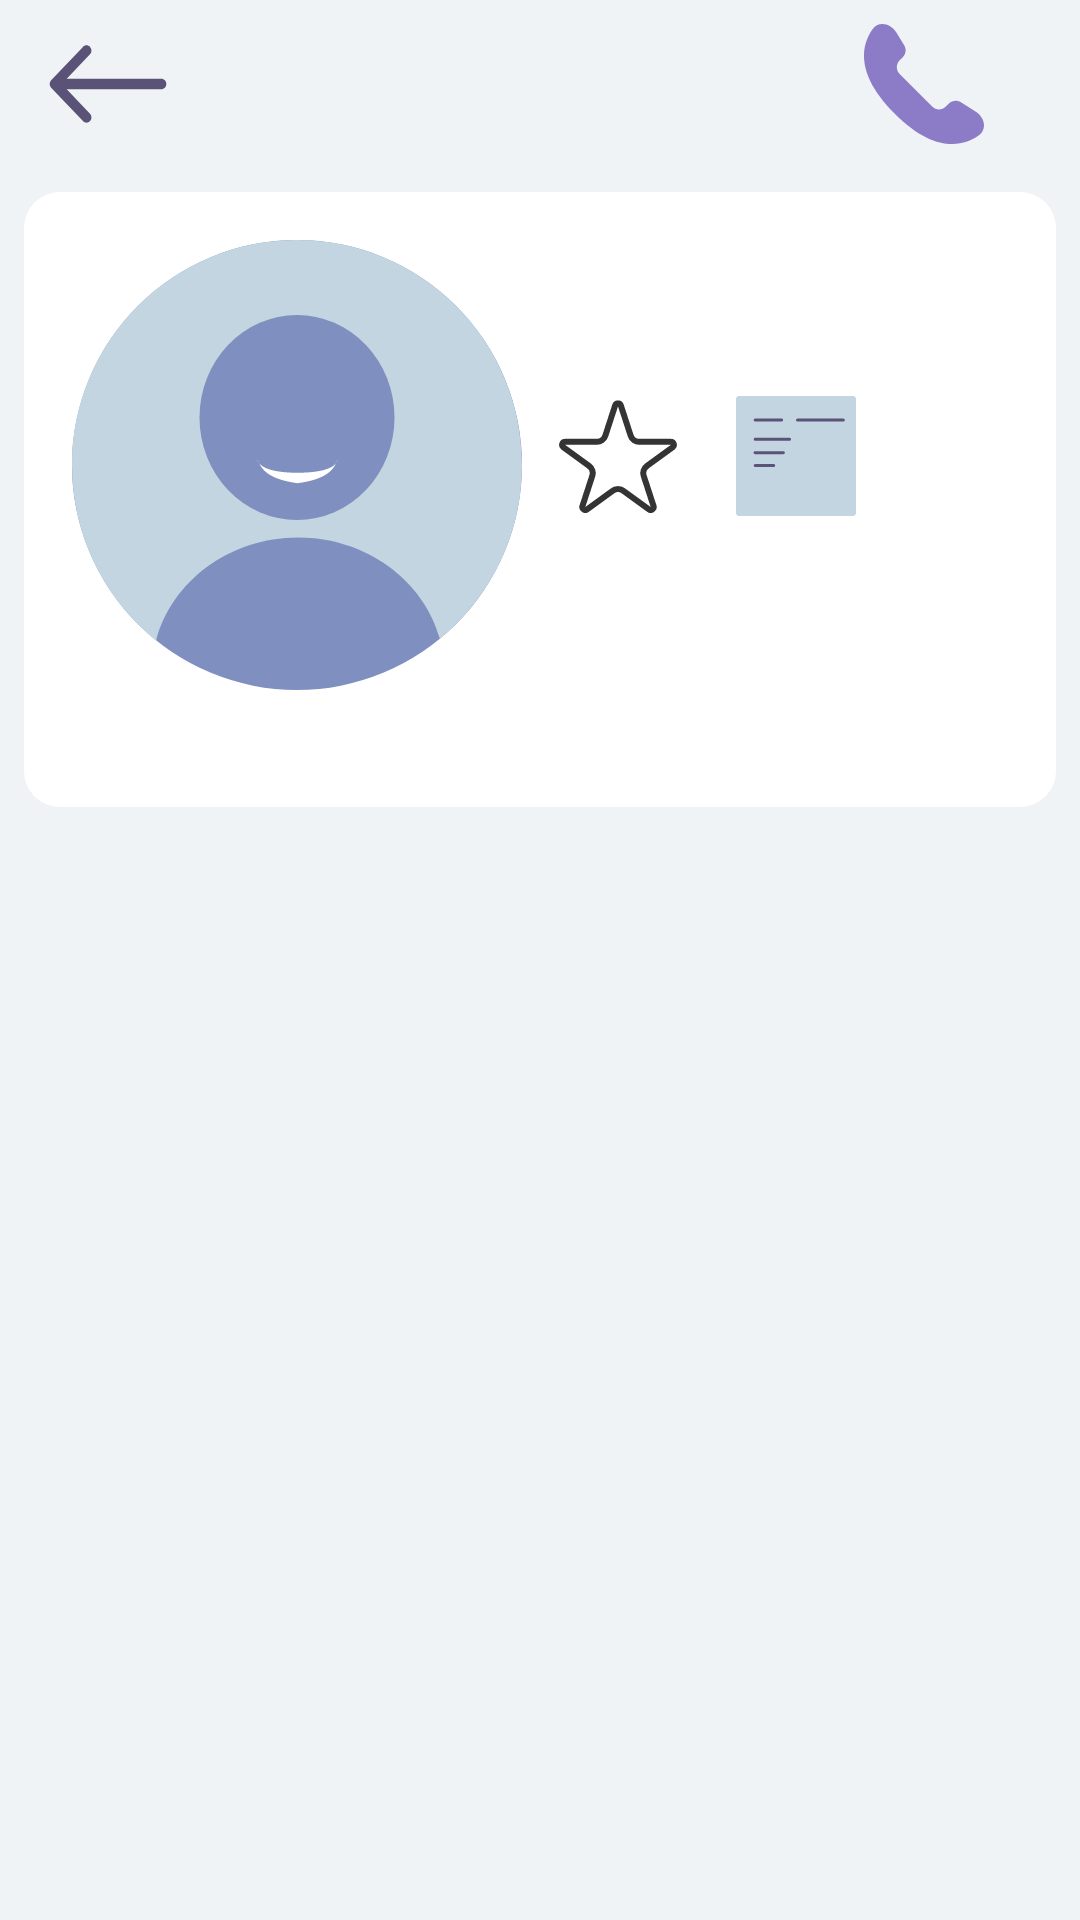

Here is an Android app screen rendered from its layout file. Give the layout XML and the strings, colors and styles it references.
<!-- AndroidManifest.xml: application theme Theme.TiNimal -->
<!-- res/layout/fragment_profile_other.xml -->
<?xml version="1.0" encoding="utf-8"?>
<LinearLayout xmlns:android="http://schemas.android.com/apk/res/android"
    android:layout_width="match_parent"
    android:layout_height="match_parent"
    xmlns:app="http://schemas.android.com/apk/res-auto"
    xmlns:tools="http://schemas.android.com/tools"
    android:background="@color/primary_light"
    android:orientation="vertical">

    <include
        android:id="@+id/userProfileToolbar"
        layout="@layout/toolbar_profile_other"/>

    <androidx.constraintlayout.widget.ConstraintLayout
        android:layout_width="match_parent"
        android:layout_height="wrap_content"
        android:layout_marginHorizontal="8dp"
        android:layout_marginTop="8dp"
        android:background="@drawable/custom_frame_rectangle">

        <ImageView
            android:id="@+id/avatarImageViewProfile"
            android:layout_width="150dp"
            android:layout_height="150dp"
            android:layout_marginStart="16dp"
            android:layout_marginTop="16dp"
            android:background="@drawable/default_avatar"
            app:layout_constraintStart_toStartOf="parent"
            app:layout_constraintTop_toTopOf="parent" />

        <TextView
            android:id="@+id/nameTextViewProfile"
            android:layout_width="wrap_content"
            android:layout_height="wrap_content"
            android:layout_marginTop="12dp"
            android:textColor="@color/black"
            android:textSize="20dp"
            app:layout_constraintEnd_toEndOf="@+id/avatarImageViewProfile"
            app:layout_constraintHorizontal_bias="0.49"
            app:layout_constraintStart_toStartOf="@+id/avatarImageViewProfile"
            app:layout_constraintTop_toBottomOf="@+id/avatarImageViewProfile"
            tools:text="Катерина" />

        <TextView
            android:id="@+id/addressTextViewProfile"
            android:layout_width="0dp"
            android:layout_height="wrap_content"
            android:layout_marginTop="36dp"
            android:textColor="@color/black"
            app:layout_constraintEnd_toEndOf="parent"
            app:layout_constraintStart_toStartOf="@+id/starImageButtonProfile"
            app:layout_constraintTop_toBottomOf="@+id/starTextViewProfile"
            tools:text="г. Казань,ул.Чистопольскаяввввв" />

        <ImageButton
            android:id="@+id/starImageButtonProfile"
            android:layout_width="40dp"
            android:layout_height="40dp"
            android:layout_marginStart="12dp"
            android:layout_marginTop="68dp"
            android:background="@color/transparent"
            app:layout_constraintStart_toEndOf="@+id/avatarImageViewProfile"
            app:layout_constraintTop_toTopOf="parent"
            app:srcCompat="@drawable/ic_star_stroke" />

        <ImageButton
            android:id="@+id/reviewsImageButtonProfile"
            android:layout_width="wrap_content"
            android:layout_height="wrap_content"
            android:background="@color/transparent"
            app:layout_constraintEnd_toEndOf="parent"
            app:layout_constraintHorizontal_bias="0.144"
            app:layout_constraintStart_toEndOf="@+id/starCountTextViewProfile"
            app:layout_constraintTop_toTopOf="@+id/starImageButtonProfile"
            app:srcCompat="@drawable/button_reviews" />

        <TextView
            android:id="@+id/starTextViewProfile"
            android:layout_width="wrap_content"
            android:layout_height="wrap_content"
            android:layout_marginTop="4dp"
            android:textColor="@color/black"
            android:textSize="9sp"
            app:layout_constraintEnd_toEndOf="@+id/starImageButtonProfile"
            app:layout_constraintStart_toStartOf="@+id/starImageButtonProfile"
            app:layout_constraintTop_toBottomOf="@+id/starImageButtonProfile"
            tools:text="Рейтинг" />

        <TextView
            android:id="@+id/reviewsTextViewProfile"
            android:layout_width="wrap_content"
            android:layout_height="wrap_content"
            android:layout_marginTop="4dp"
            android:textColor="@color/black"
            android:textSize="9sp"
            app:layout_constraintEnd_toEndOf="@+id/reviewsImageButtonProfile"
            app:layout_constraintStart_toStartOf="@+id/reviewsImageButtonProfile"
            app:layout_constraintTop_toBottomOf="@+id/reviewsImageButtonProfile"
            tools:text="Отзывы" />

        <TextView
            android:id="@+id/starCountTextViewProfile"
            android:layout_width="wrap_content"
            android:layout_height="wrap_content"
            android:layout_marginStart="8dp"
            android:textColor="@color/black"
            android:textSize="15sp"
            app:layout_constraintBottom_toBottomOf="@+id/starImageButtonProfile"
            app:layout_constraintStart_toEndOf="@+id/starImageButtonProfile"
            app:layout_constraintTop_toTopOf="@+id/starImageButtonProfile"
            tools:text="255" />

        <TextView
            android:id="@+id/reviewsCountTextViewProfile"
            android:layout_width="wrap_content"
            android:layout_height="wrap_content"
            android:layout_marginStart="8dp"
            android:textColor="@color/black"
            android:textSize="15sp"
            app:layout_constraintBottom_toBottomOf="@+id/reviewsImageButtonProfile"
            app:layout_constraintEnd_toEndOf="parent"
            app:layout_constraintHorizontal_bias="0.014"
            app:layout_constraintStart_toEndOf="@+id/reviewsImageButtonProfile"
            app:layout_constraintTop_toTopOf="@+id/reviewsImageButtonProfile"
            tools:text="2" />


    </androidx.constraintlayout.widget.ConstraintLayout>

    <androidx.recyclerview.widget.RecyclerView
        android:id="@+id/catListRecyclerView"
        android:layout_width="match_parent"
        android:layout_height="match_parent"
        android:layout_marginHorizontal="8dp"
        android:layout_marginTop="20dp"
        tools:listitem="@layout/item_ad">

    </androidx.recyclerview.widget.RecyclerView>

</LinearLayout>
<!-- res/layout/toolbar_profile_other.xml (included above) -->
<?xml version="1.0" encoding="utf-8"?>
<androidx.appcompat.widget.Toolbar xmlns:android="http://schemas.android.com/apk/res/android"
    android:id="@+id/toolbar_actionbar"
    android:layout_width="match_parent"
    android:layout_height="?android:actionBarSize">

    <ImageButton
        android:id="@+id/backPressButton"
        android:layout_width="wrap_content"
        android:layout_height="wrap_content"
        android:background="@color/transparent"
        android:src="@drawable/ic_arrow" />


    <ImageButton
        android:id="@+id/callButton"
        android:layout_width="wrap_content"
        android:layout_height="wrap_content"
        android:layout_gravity="end"
        android:layout_marginEnd="32dp"
        android:background="@color/transparent"
        android:src="@drawable/button_call" />


</androidx.appcompat.widget.Toolbar>
<!-- res/layout/item_ad.xml (included above) -->
<?xml version="1.0" encoding="utf-8"?>
<androidx.constraintlayout.widget.ConstraintLayout xmlns:android="http://schemas.android.com/apk/res/android"
    xmlns:app="http://schemas.android.com/apk/res-auto"
    xmlns:tools="http://schemas.android.com/tools"
    android:layout_width="match_parent"
    android:layout_height="wrap_content"
    android:background="@drawable/custom_frame_rectangle"
    android:paddingBottom="8dp">

    <ImageView
        android:id="@+id/avatarImageView"
        android:layout_width="92dp"
        android:layout_height="92dp"
        android:layout_marginTop="8dp"
        android:layout_marginStart="16dp"
        tools:src="@drawable/cat_example"
        app:layout_constraintStart_toStartOf="parent"
        app:layout_constraintTop_toTopOf="parent" />

    <TextView
        android:id="@+id/priceTextView"
        android:layout_width="wrap_content"
        android:layout_height="wrap_content"
        android:layout_marginStart="16dp"
        android:textColor="@color/black"
        android:textSize="18sp"
        android:textStyle="bold"
        app:layout_constraintStart_toEndOf="@+id/avatarImageView"
        app:layout_constraintTop_toTopOf="@+id/avatarImageView"
        tools:text="2000" />

    <TextView
        android:id="@+id/currencyTextView"
        android:layout_width="wrap_content"
        android:layout_height="wrap_content"
        android:layout_marginStart="8dp"
        android:text="@string/currency"
        android:textColor="@color/black"
        android:textSize="18sp"
        android:textStyle="bold"
        app:layout_constraintBottom_toBottomOf="@+id/priceTextView"
        app:layout_constraintStart_toEndOf="@+id/priceTextView"
        app:layout_constraintTop_toTopOf="@+id/priceTextView" />

    <TextView
        android:id="@+id/nameTextView"
        android:layout_width="wrap_content"
        android:layout_height="wrap_content"
        android:layout_marginStart="16dp"
        android:layout_marginTop="3dp"
        android:textColor="@color/black"
        android:textSize="18sp"
        app:layout_constraintStart_toEndOf="@+id/avatarImageView"
        app:layout_constraintTop_toBottomOf="@+id/priceTextView"
        tools:text="Джордж" />

    <TextView
        android:id="@+id/breedTextView"
        android:layout_width="wrap_content"
        android:layout_height="wrap_content"
        android:layout_marginStart="16dp"
        android:layout_marginTop="3dp"
        android:textColor="@color/black"
        android:textSize="13sp"
        app:layout_constraintStart_toEndOf="@+id/avatarImageView"
        app:layout_constraintTop_toBottomOf="@+id/nameTextView"
        tools:text="Шотландский скоттиш-страйт" />

    <TextView
        android:id="@+id/addressTextView"
        android:layout_width="wrap_content"
        android:layout_height="wrap_content"
        android:layout_marginStart="16dp"
        android:layout_marginTop="3dp"
        android:textColor="@color/black"
        android:textSize="13sp"
        app:layout_constraintStart_toEndOf="@+id/avatarImageView"
        app:layout_constraintTop_toBottomOf="@+id/breedTextView"
        tools:text="Республика Татарстан, Казань" />

    <ImageView
        android:id="@+id/sexImageView"
        android:layout_width="17dp"
        android:layout_height="22dp"
        android:layout_marginEnd="48dp"
        android:src="@drawable/ic_male"
        app:layout_constraintEnd_toEndOf="parent"
        app:layout_constraintTop_toTopOf="@+id/priceTextView" />


</androidx.constraintlayout.widget.ConstraintLayout>
<!-- resources referenced by this layout -->
<resources>
  <color name="black">#FF000000</color>
  <color name="primary_light">#F0F3F6</color>
  <color name="transparent">#00000000</color>
  <!-- drawable button_call (drawable) -->
  <vector xmlns:android="http://schemas.android.com/apk/res/android"
      android:width="40dp"
      android:height="40dp"
      android:viewportWidth="40"
      android:viewportHeight="40">
    <path
        android:pathData="M2.778,1.821C4.805,-1.127 8.857,-0.27 10.739,2.774L13.397,7.073C14.185,8.348 13.994,9.998 12.935,11.058L11.89,12.104C10.63,13.366 10.63,15.411 11.89,16.673L22.726,27.523C23.986,28.784 26.029,28.784 27.288,27.523L28.31,26.5C29.379,25.429 31.048,25.246 32.323,26.059L37.287,29.222C40.276,31.126 41.104,35.146 38.195,37.173C33.049,40.758 23.565,43.21 10.179,29.807C-3.149,16.461 -0.778,6.989 2.778,1.821Z"
        android:fillColor="#8C7BC7"/>
  </vector>
  <!-- drawable custom_frame_rectangle (drawable) -->
  <?xml version="1.0" encoding="utf-8"?>
  <shape xmlns:android="http://schemas.android.com/apk/res/android"
      android:shape="rectangle">
  
      <solid android:color="@color/white" />
  
      <corners android:radius="12dip" />
  
  
  </shape>
  <!-- drawable ic_arrow (drawable) -->
  <vector xmlns:android="http://schemas.android.com/apk/res/android"
      android:width="40dp"
      android:height="28dp"
      android:viewportWidth="36"
      android:viewportHeight="24">
    <path
        android:pathData="M34,13.5C34.828,13.5 35.5,12.828 35.5,12C35.5,11.172 34.828,10.5 34,10.5V13.5ZM0.939,10.939C0.354,11.525 0.354,12.475 0.939,13.061L10.485,22.607C11.071,23.192 12.021,23.192 12.607,22.607C13.192,22.021 13.192,21.071 12.607,20.485L4.121,12L12.607,3.515C13.192,2.929 13.192,1.979 12.607,1.393C12.021,0.808 11.071,0.808 10.485,1.393L0.939,10.939ZM34,10.5L2,10.5V13.5L34,13.5V10.5Z"
        android:fillColor="#5B5377"/>
  </vector>
  <!-- drawable ic_star_stroke (drawable) -->
  <vector xmlns:android="http://schemas.android.com/apk/res/android"
      android:width="40dp"
      android:height="38dp"
      android:viewportWidth="40"
      android:viewportHeight="38">
    <path
        android:pathData="M19.049,2.163C19.348,1.242 20.652,1.242 20.951,2.163L24.213,12.202C24.614,13.438 25.766,14.275 27.066,14.275H37.621C38.59,14.275 38.993,15.514 38.209,16.084L29.67,22.288C28.618,23.052 28.178,24.406 28.58,25.642L31.841,35.68C32.141,36.602 31.086,37.368 30.303,36.798L21.763,30.594C20.712,29.83 19.288,29.83 18.237,30.594L9.697,36.798C8.914,37.368 7.859,36.602 8.159,35.68L11.42,25.642C11.822,24.406 11.382,23.052 10.33,22.288L1.791,16.084C1.007,15.514 1.41,14.275 2.379,14.275H12.934C14.234,14.275 15.386,13.438 15.787,12.202L19.049,2.163Z"
        android:strokeWidth="2"
        android:fillColor="#00000000"
        android:strokeColor="#343434"/>
  </vector>
  <string name="currency">$</string>
  <style name="Theme.TiNimal" parent="Theme.MaterialComponents.DayNight.NoActionBar">
          
          <item name="colorPrimary">@color/primary_dark</item>
          <item name="colorPrimaryVariant">@color/purple_700</item>
          <item name="colorOnPrimary">@color/white</item>
          
          <item name="colorSecondary">@color/teal_200</item>
          <item name="colorSecondaryVariant">@color/teal_700</item>
          <item name="colorOnSecondary">@color/black</item>
          
          <item name="android:statusBarColor" tools:targetApi="l">?attr/colorPrimaryVariant</item>
          
      </style>
  <color name="white">#FFFFFFFF</color>
  <color name="primary_dark">#C2D5E0</color>
  <color name="purple_700">#FF3700B3</color>
  <color name="teal_200">#FF03DAC5</color>
  <color name="teal_700">#FF018786</color>
</resources>
